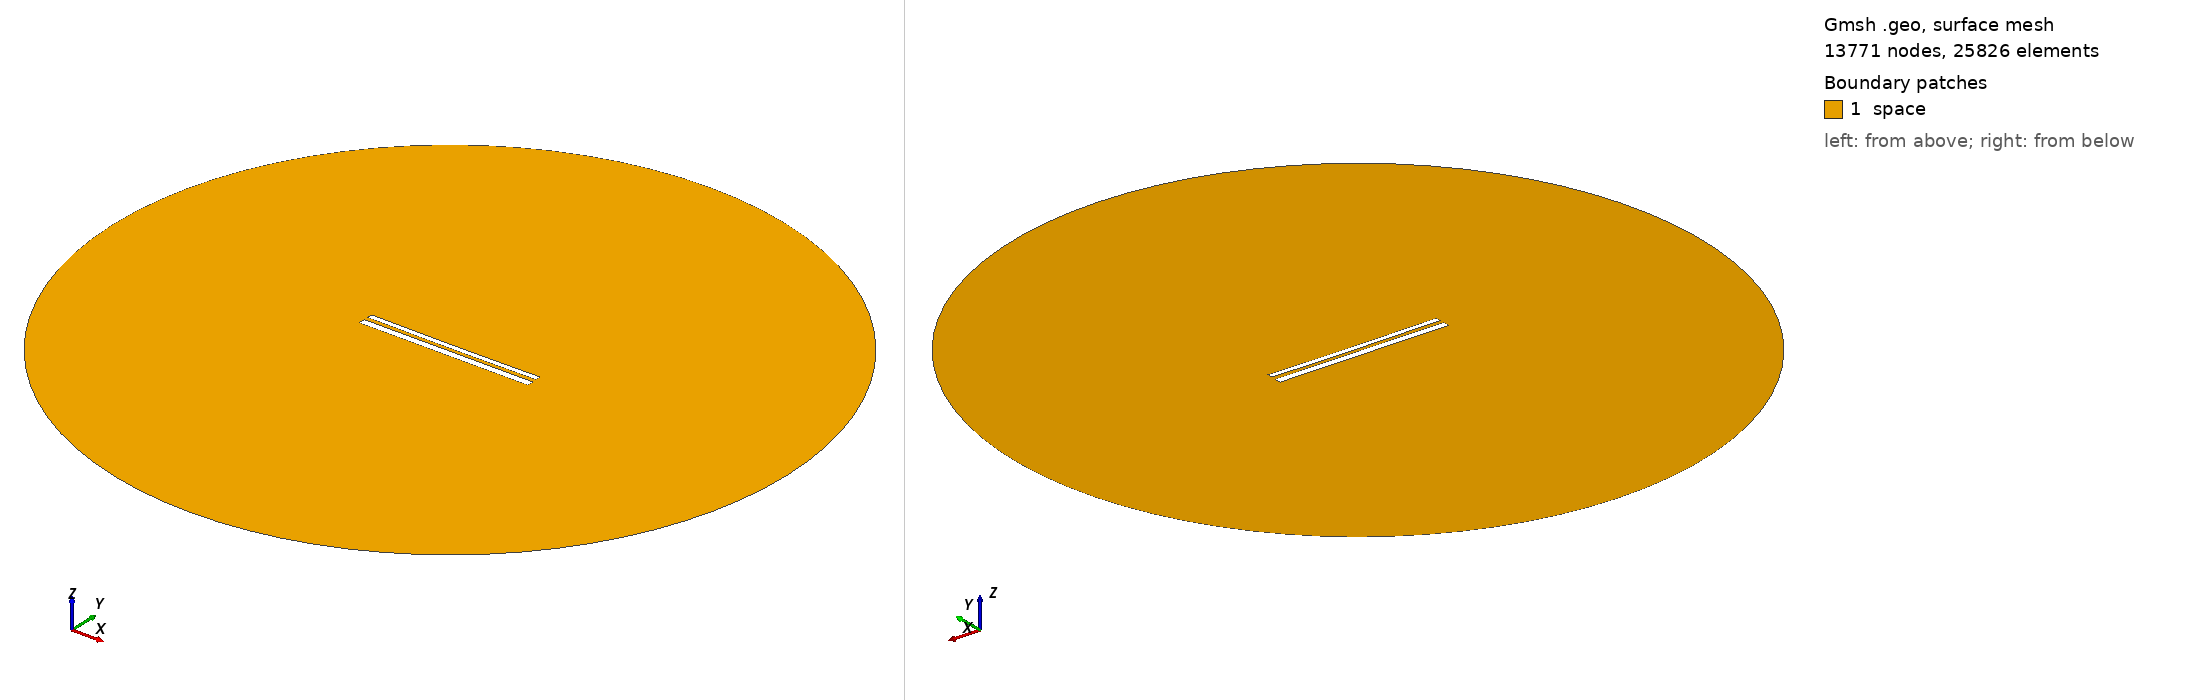

Gmsh geometry script, surface-meshed: 13771 nodes, 25826 surface elements. Boundary patches (legend numbers): 1 space. Left view from above one corner, right view from below the opposite corner. Legend entries are the model's physical surfaces. The drawing asked Gmsh for element sizes between 1% and 20% of the model's largest extent; the script's own settings can give other sizes.

=== 11388.geo (drawn) ===
//---------------------------------------
// Geometry kernel
//---------------------------------------

SetFactory("OpenCASCADE");



//---------------------------------------
// Parameters of the geometry
//---------------------------------------

// Overetch of the upper plate
overetch = 0.375;

// Distance between the plates
distance = 2.25;

// Discretization over the x axis (for the deformation)
nx = 50; 

// Length of the plate
L = 100 - overetch; 

// Number of modes
n = 4; 

// 1st mode coefficient
coeff(1) = -0.075;
beta(1) = 0.596864 * 3.1415926535 / L;

// 2nd mode coefficient
coeff(2) = -0.15;
beta(2) = 1.49418 * 3.1415926535 / L;

// 3rd mode coefficient
coeff(3) = 0.0;
beta(3) = 2.50025 * 3.1415926535 / L;

// 4th mode coefficient
coeff(4) = 0.0;
beta(4) = 3.49999 * 3.1415926535 / L;



//---------------------------------------
// Upper plate (deformed rectangle)
//---------------------------------------

// Coordiantes of the upper plate
xmin = -50;
xmax = 50 - overetch;

// Height of the upper plate
yheight = 4 - 2 * overetch;

// Indexes of the points
UpperID[] = {};
LowerID[] = {};
LeftID[] = {};
RightID[] = {};

// Point index
p = 1;

// Horizontal edges
For i In {1:nx}
    x = xmin + (i-1)*(xmax - xmin)/(nx-1);

    y_bottom = distance / 2 + overetch;
    For j In {1:n}
        C = (Cosh(beta(j)*L) + Cos(beta(j)*L)) / (Sinh(beta(j)*L) + Sin(beta(j)*L));
        y_bottom  = y_bottom + coeff(j) * (Cosh(beta(j)*(x+50)) - Cos(beta(j)*(x+50)) - C * (Sinh(beta(j)*(x+50)) - Sin(beta(j)*(x+50))));
    EndFor

    y_top = y_bottom + yheight;

    Point(p) = {x, y_top, 0, 1.0};
    UpperID[i] = p;
    p = p + 1;

    Point(p) = {x, y_bottom, 0, 1.0};
    LowerID[i] = p;
    p = p + 1;
EndFor

// Create point lists
UpperPts[] = {}; LowerPts[] = {};
For i In {1:nx}
  UpperPts[] += {UpperID[i]};
  LowerPts[] += {LowerID[i]};
EndFor

// Build splines
Spline(1) = {UpperPts[]};
Spline(2) = {LowerPts[]};
Line(3) = {LowerPts[nx-1], UpperPts[nx-1]};
Line(4) = {LowerPts[0], UpperPts[0]};

// Build the plane surface
Curve Loop(1) = {2, 3, -1, -4};
Plane Surface(1) = {1};



//---------------------------------------
// Lower plate (rectangle)
//---------------------------------------

// Vertices
Point(1001) = {-50, -1, 0, 1.0};
Point(1002) = { 50, -1, 0, 1.0};
Point(1003) = { 50,  -5, 0, 1.0};
Point(1004) = {-50,  -5, 0, 1.0};

// Edges
Line(5) = {1001, 1002};
Line(6) = {1002, 1003};
Line(7) = {1003, 1004};
Line(8) = {1004, 1001};

// Plane surface
Line Loop(2) = {5, 6, 7, 8};
Plane Surface(2) = {2}; 



//---------------------------------------
// Outer (fictious) boundary
//---------------------------------------

// Points
Point(1005) = {0, 0, 0};       // Center
Point(1006) = {200, 0, 0};     // Start point
Point(1007) = {0, 200, 0};     // 90 degrees
Point(1008) = {-200, 0, 0};    // 180 degrees
Point(1009) = {0, -200, 0};    // 270 degrees

// Circle arcs (each needs start, center, end)
Circle(9) = {1006, 1005, 1007};
Circle(10) = {1007, 1005, 1008};
Circle(11) = {1008, 1005, 1009};
Circle(12) = {1009, 1005, 1006};

// Plane surface for the entire domain
Curve Loop(3) = {9, 10, 11, 12};
Surface(3) = {3};

// Subtract the plates from the whole domain to obtain the actual domain where we want to solve the equations
BooleanDifference{ Surface{3}; Delete; }{ Surface{1}; Surface{2}; Delete; }




//---------------------------------------
// Transfinite Lines/Curves
//---------------------------------------

// Set the number of points on the boundaries
r = 7;

// Plates
Transfinite Curve {1, 2} = 50*r Using Progression 1;
Transfinite Curve {3, 4} = 2*r Using Progression 1;
Transfinite Line {5, 7} = 50*r Using Progression 1;
Transfinite Line {6, 8} = 2*r Using Progression 1;

// Outer boundary
Transfinite Line {9, 10, 11, 12} = 20 Using Progression 1;



//---------------------------------------
// Physical groups
//---------------------------------------                

// Physical curves (boundaries)
Physical Line("force_segment", 10) = {2};
Physical Line("upper_plate", 11) = {1, 3, 4};
Physical Line("lower_plate", 12) = {5, 6, 7, 8};
Physical Line("boundary", 20) = {9, 10, 11, 12};

// Physical Surfaces
Physical Surface("space", 30) = {3};



//---------------------------------------
// 6. Generate the Mesh
//---------------------------------------

// 2D mesh generation
Mesh 2;
